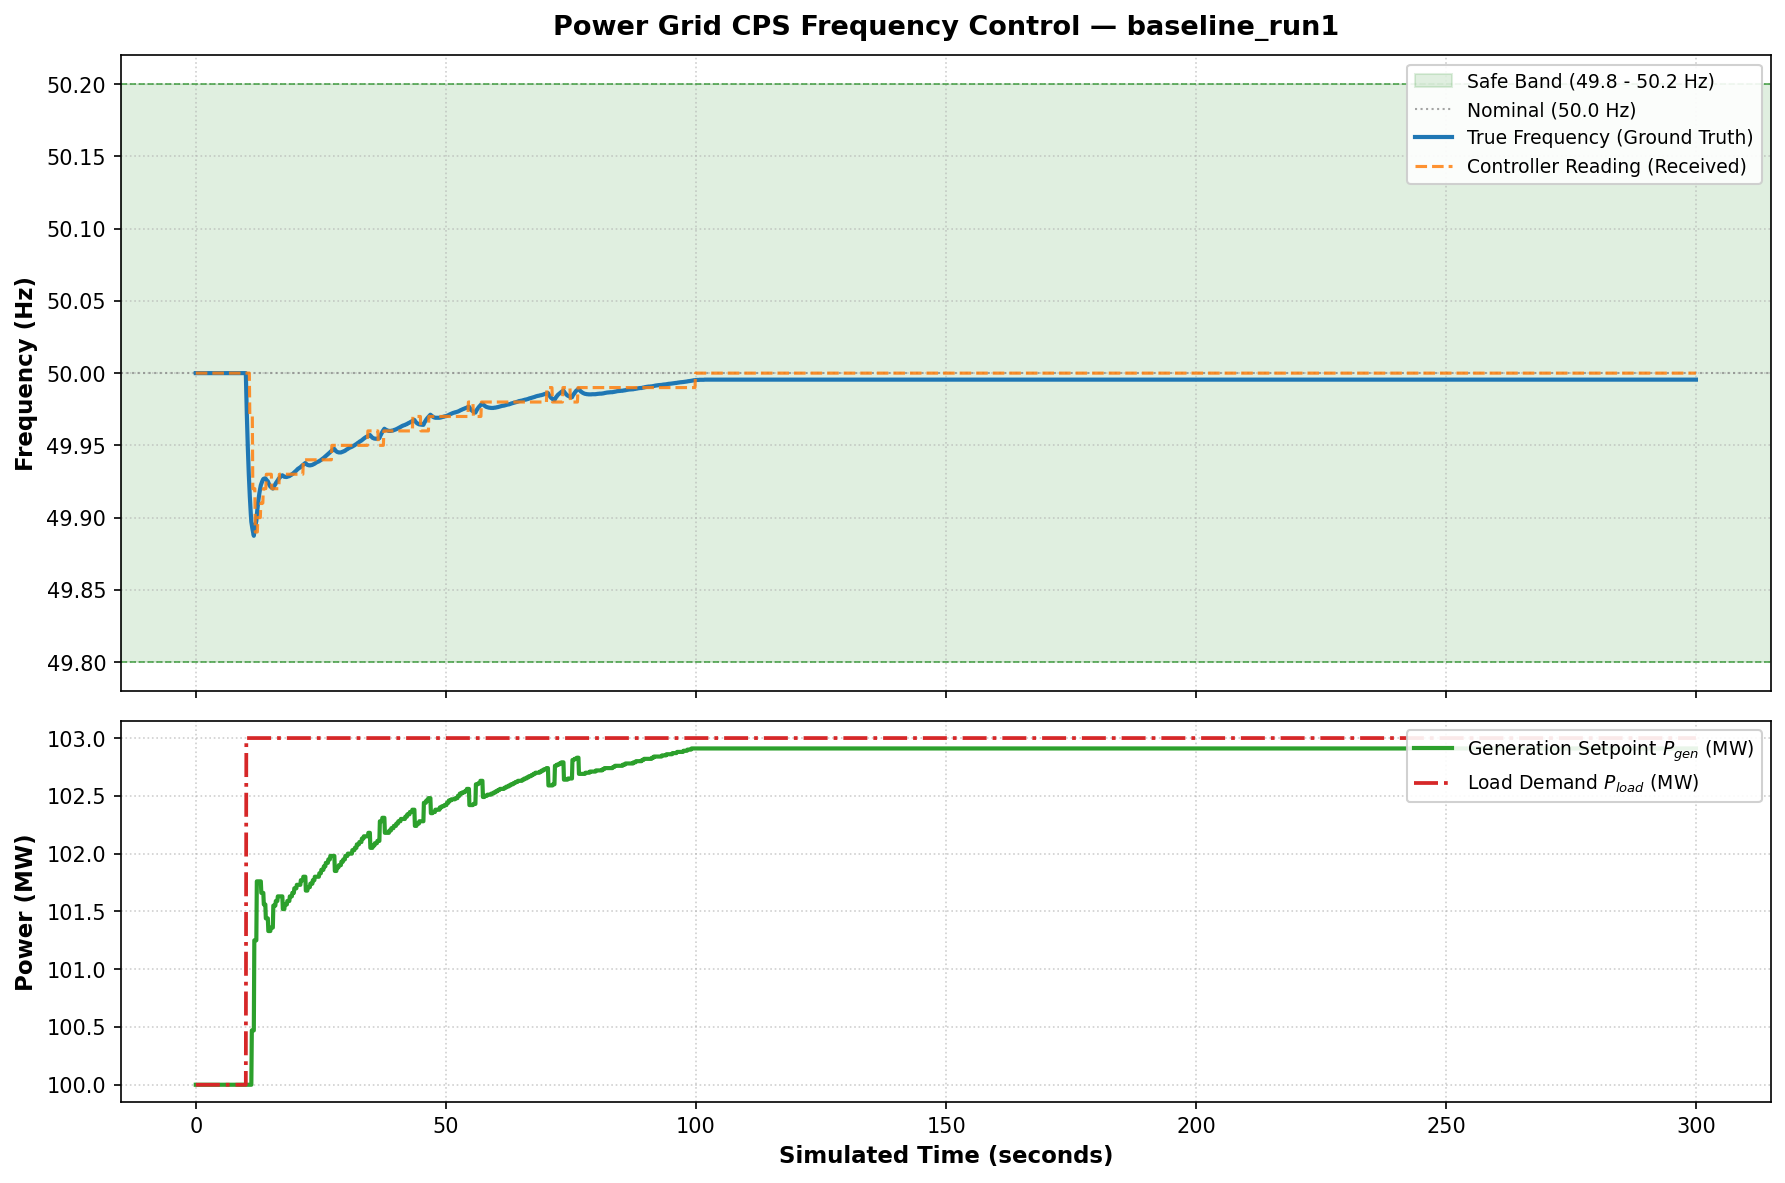

The file beside this chart, header and first rows:
timestamp, sim_time_sec, true_frequency, sensor_reading_sent, controller_reading_received, generation_command, load_demand_mw, attack_active
1791013019, 0.00, 50, 50, 50, 100, 100, False
1791013019, 0.10, 50, 50, 50, 100, 100, False
1791013019, 0.20, 50, 50, 50, 100, 100, False
1791013019, 0.30, 50, 50, 50, 100, 100, False
1791013020, 0.40, 50, 50, 50, 100, 100, False
1791013020, 0.50, 50, 50, 50, 100, 100, False
1791013020, 0.60, 50, 50, 50, 100, 100, False
1791013020, 0.70, 50, 50, 50, 100, 100, False
1791013020, 0.80, 50, 50, 50, 100, 100, False
1791013020, 0.90, 50, 50, 50, 100, 100, False
1791013020, 1.00, 50, 50, 50, 100, 100, False
1791013020, 1.10, 50, 50, 50, 100, 100, False
1791013020, 1.20, 50, 50, 50, 100, 100, False
1791013020, 1.30, 50, 50, 50, 100, 100, False
1791013021, 1.40, 50, 50, 50, 100, 100, False
1791013021, 1.50, 50, 50, 50, 100, 100, False
1791013021, 1.60, 50, 50, 50, 100, 100, False
1791013021, 1.70, 50, 50, 50, 100, 100, False
1791013021, 1.80, 50, 50, 50, 100, 100, False
1791013021, 1.90, 50, 50, 50, 100, 100, False
1791013021, 2.00, 50, 50, 50, 100, 100, False
1791013021, 2.10, 50, 50, 50, 100, 100, False
1791013021, 2.20, 50, 50, 50, 100, 100, False
1791013021, 2.30, 50, 50, 50, 100, 100, False
1791013022, 2.40, 50, 50, 50, 100, 100, False
1791013022, 2.50, 50, 50, 50, 100, 100, False
1791013022, 2.60, 50, 50, 50, 100, 100, False
1791013022, 2.70, 50, 50, 50, 100, 100, False
1791013022, 2.80, 50, 50, 50, 100, 100, False
1791013022, 2.90, 50, 50, 50, 100, 100, False
1791013022, 3.00, 50, 50, 50, 100, 100, False
1791013022, 3.10, 50, 50, 50, 100, 100, False
1791013022, 3.20, 50, 50, 50, 100, 100, False
1791013022, 3.30, 50, 50, 50, 100, 100, False
1791013023, 3.40, 50, 50, 50, 100, 100, False
1791013023, 3.50, 50, 50, 50, 100, 100, False
1791013023, 3.60, 50, 50, 50, 100, 100, False
1791013023, 3.70, 50, 50, 50, 100, 100, False
1791013023, 3.80, 50, 50, 50, 100, 100, False
1791013023, 3.90, 50, 50, 50, 100, 100, False
1791013023, 4.00, 50, 50, 50, 100, 100, False
1791013023, 4.10, 50, 50, 50, 100, 100, False
1791013023, 4.20, 50, 50, 50, 100, 100, False
1791013023, 4.30, 50, 50, 50, 100, 100, False
1791013024, 4.40, 50, 50, 50, 100, 100, False
1791013024, 4.50, 50, 50, 50, 100, 100, False
1791013024, 4.60, 50, 50, 50, 100, 100, False
1791013024, 4.70, 50, 50, 50, 100, 100, False
1791013024, 4.80, 50, 50, 50, 100, 100, False
1791013024, 4.90, 50, 50, 50, 100, 100, False
1791013024, 5.00, 50, 50, 50, 100, 100, False
1791013024, 5.10, 50, 50, 50, 100, 100, False
1791013024, 5.20, 50, 50, 50, 100, 100, False
1791013024, 5.30, 50, 50, 50, 100, 100, False
1791013025, 5.40, 50, 50, 50, 100, 100, False
1791013025, 5.50, 50, 50, 50, 100, 100, False
1791013025, 5.60, 50, 50, 50, 100, 100, False
1791013025, 5.70, 50, 50, 50, 100, 100, False
1791013025, 5.80, 50, 50, 50, 100, 100, False
1791013025, 5.90, 50, 50, 50, 100, 100, False
... 2,940 more rows
